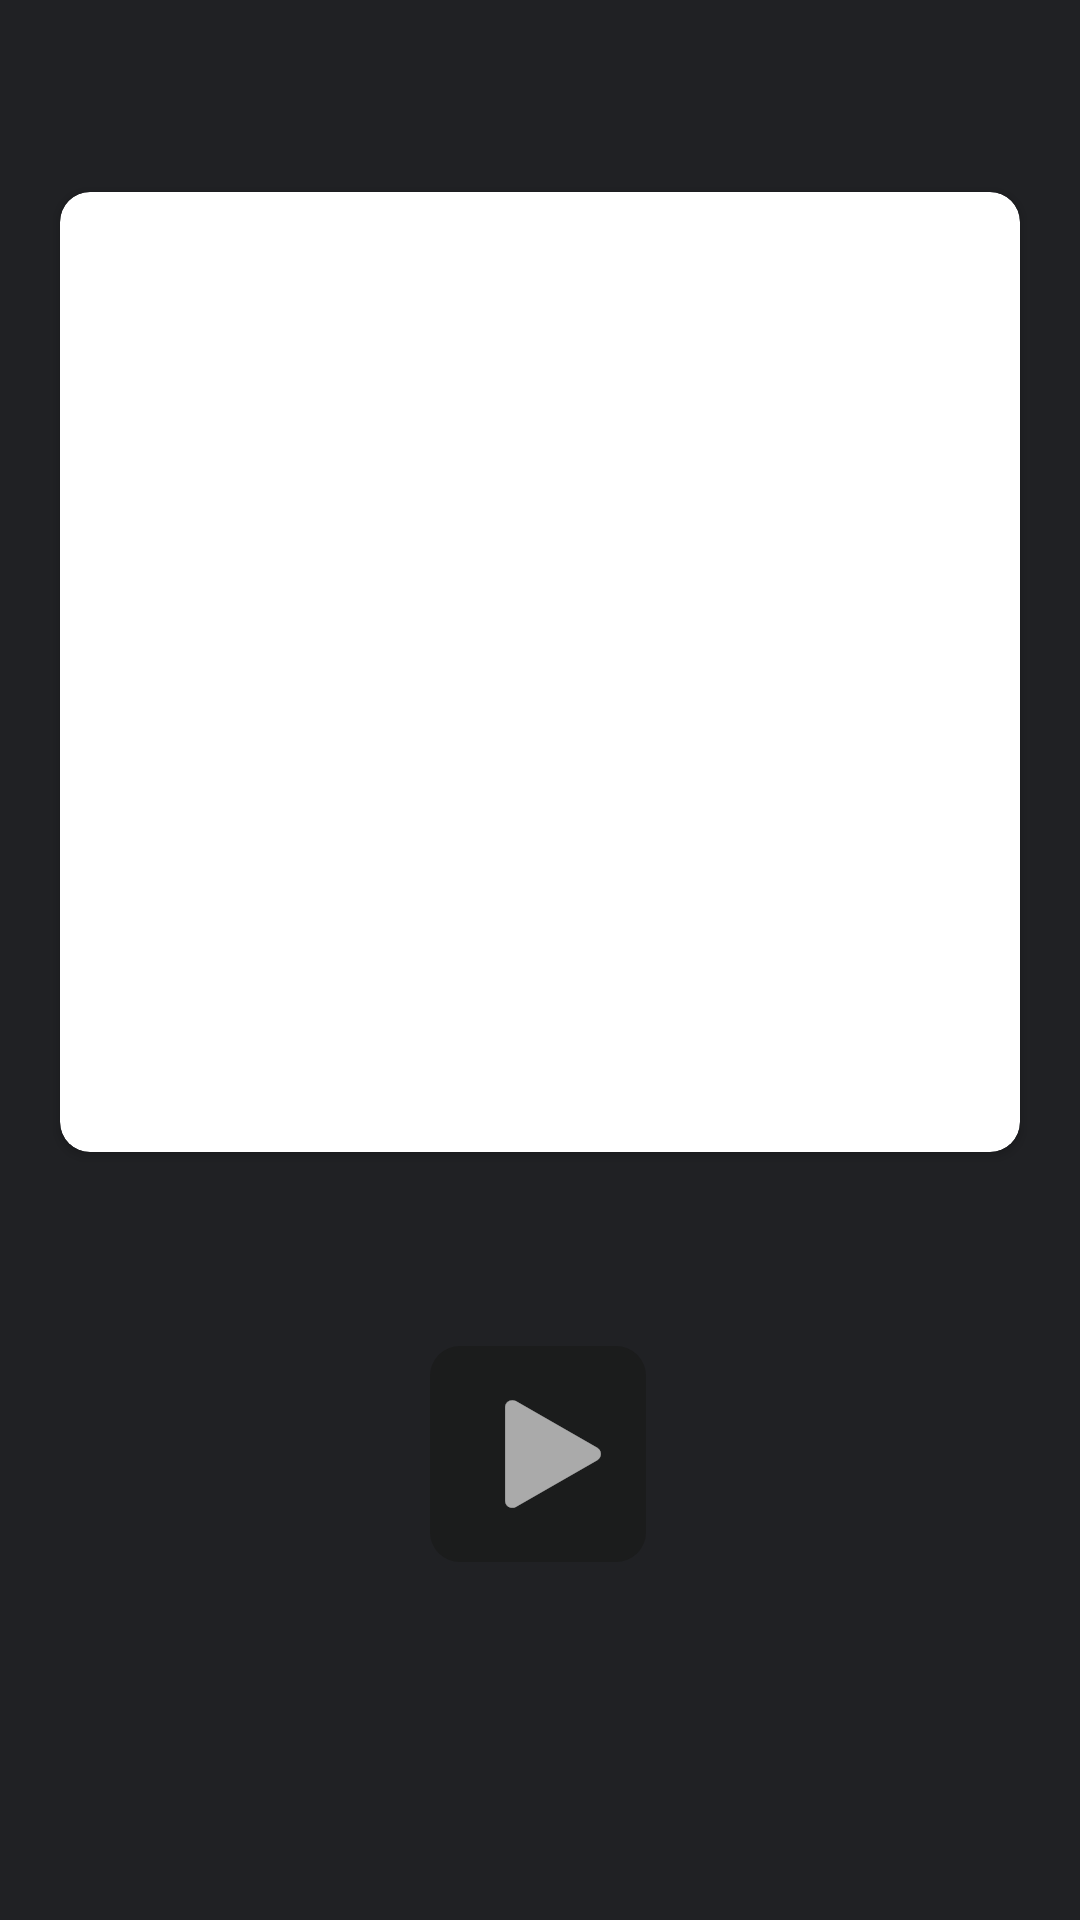

Produce the Android XML layout that renders to this screen, including the resource entries it uses.
<!-- AndroidManifest.xml: application theme Theme.BasedPlayer -->
<!-- res/layout/activity_currently_playing_song.xml -->
<?xml version="1.0" encoding="utf-8"?>
<androidx.constraintlayout.widget.ConstraintLayout xmlns:android="http://schemas.android.com/apk/res/android"
    xmlns:app="http://schemas.android.com/apk/res-auto"
    xmlns:tools="http://schemas.android.com/tools"
    android:id="@+id/baseLayoutCP"
    android:layout_width="match_parent"
    android:layout_height="match_parent"
    android:background="@color/dark_grey_100"
    tools:context=".CurrentlyPlayingSong">

    <androidx.cardview.widget.CardView
        android:id="@+id/albumCoverCardView"
        android:layout_width="0dp"
        android:layout_height="0dp"
        android:layout_marginStart="20dp"
        android:layout_marginEnd="20dp"
        app:cardCornerRadius="10dp"
        app:layout_constraintBottom_toBottomOf="parent"
        app:layout_constraintDimensionRatio="1:1"
        app:layout_constraintEnd_toEndOf="parent"
        app:layout_constraintHorizontal_bias="0.5"
        app:layout_constraintStart_toStartOf="parent"
        app:layout_constraintTop_toTopOf="parent"
        app:layout_constraintVertical_bias="0.2">

        <ImageView
            android:id="@+id/albumCoverImageView"
            android:layout_width="match_parent"
            android:layout_height="match_parent"
            android:scaleType="centerCrop" />

    </androidx.cardview.widget.CardView>

    <ImageButton
        android:id="@+id/cpPausePlay"
        android:layout_width="0dp"
        android:layout_height="0dp"
        android:src="@drawable/play_icon"
        android:scaleType="fitCenter"
        android:padding="15dp"
        android:paddingStart="25dp"
        android:background="@drawable/rectangle_grey"
        app:layout_constraintBottom_toBottomOf="parent"
        app:layout_constraintDimensionRatio="1:1"
        app:layout_constraintEnd_toEndOf="parent"
        app:layout_constraintHorizontal_bias="0.498"
        app:layout_constraintStart_toStartOf="parent"
        app:layout_constraintTop_toTopOf="parent"
        app:layout_constraintVertical_bias="0.79"
        app:layout_constraintWidth_percent="0.2" />


</androidx.constraintlayout.widget.ConstraintLayout>
<!-- resources referenced by this layout -->
<resources>
  <color name="dark_grey_100">#202124</color>
  <!-- drawable play_icon (drawable) -->
  <vector xmlns:android="http://schemas.android.com/apk/res/android"
      android:width="334.34dp"
      android:height="378.31dp"
      android:viewportWidth="334.34"
      android:viewportHeight="378.31">
    <path
        android:pathData="m25.33,377.81c-13.69,0 -24.83,-11.14 -24.83,-24.83V25.33C0.5,11.64 11.64,0.5 25.33,0.5c4.34,0 8.5,1.13 12.36,3.36l283.74,163.82c7.76,4.48 12.4,12.51 12.4,21.47s-4.63,16.99 -12.4,21.47L37.69,374.45c-3.86,2.23 -8.02,3.36 -12.36,3.36h0Z"
        android:fillColor="#aaa"/>
    <path
        android:pathData="m25.33,1c4.25,0 8.32,1.11 12.11,3.29l283.74,163.82c7.61,4.39 12.15,12.26 12.15,21.04s-4.54,16.65 -12.15,21.04L37.44,374.01c-3.78,2.18 -7.86,3.29 -12.11,3.29 -13.42,0 -24.33,-10.92 -24.33,-24.33V25.33C1,11.92 11.92,1 25.33,1m0,-1C12.12,0 0,10.57 0,25.33v327.64c0,14.77 12.12,25.33 25.33,25.33 4.21,0 8.53,-1.07 12.61,-3.43l283.74,-163.82c16.86,-9.74 16.86,-34.08 0,-43.81L37.94,3.43c-4.07,-2.35 -8.4,-3.43 -12.61,-3.43h0Z"
        android:fillColor="#aaa"/>
  </vector>
  <!-- drawable rectangle_grey (drawable) -->
  <?xml version="1.0" encoding="utf-8"?>
  <shape xmlns:android="http://schemas.android.com/apk/res/android"
      android:shape="rectangle">
      <solid android:color="@color/dark_grey_200" />
      <corners android:radius="10dp" />
  
  </shape>
  <style name="Theme.BasedPlayer" parent="Base.Theme.BasedPlayer" />
  <color name="dark_grey_200">#1B1C1C</color>
  <style name="Base.Theme.BasedPlayer" parent="Theme.Material3.DayNight.NoActionBar">
          
          <item name="android:statusBarColor"> @color/dark_grey_100</item>
          
      </style>
</resources>
